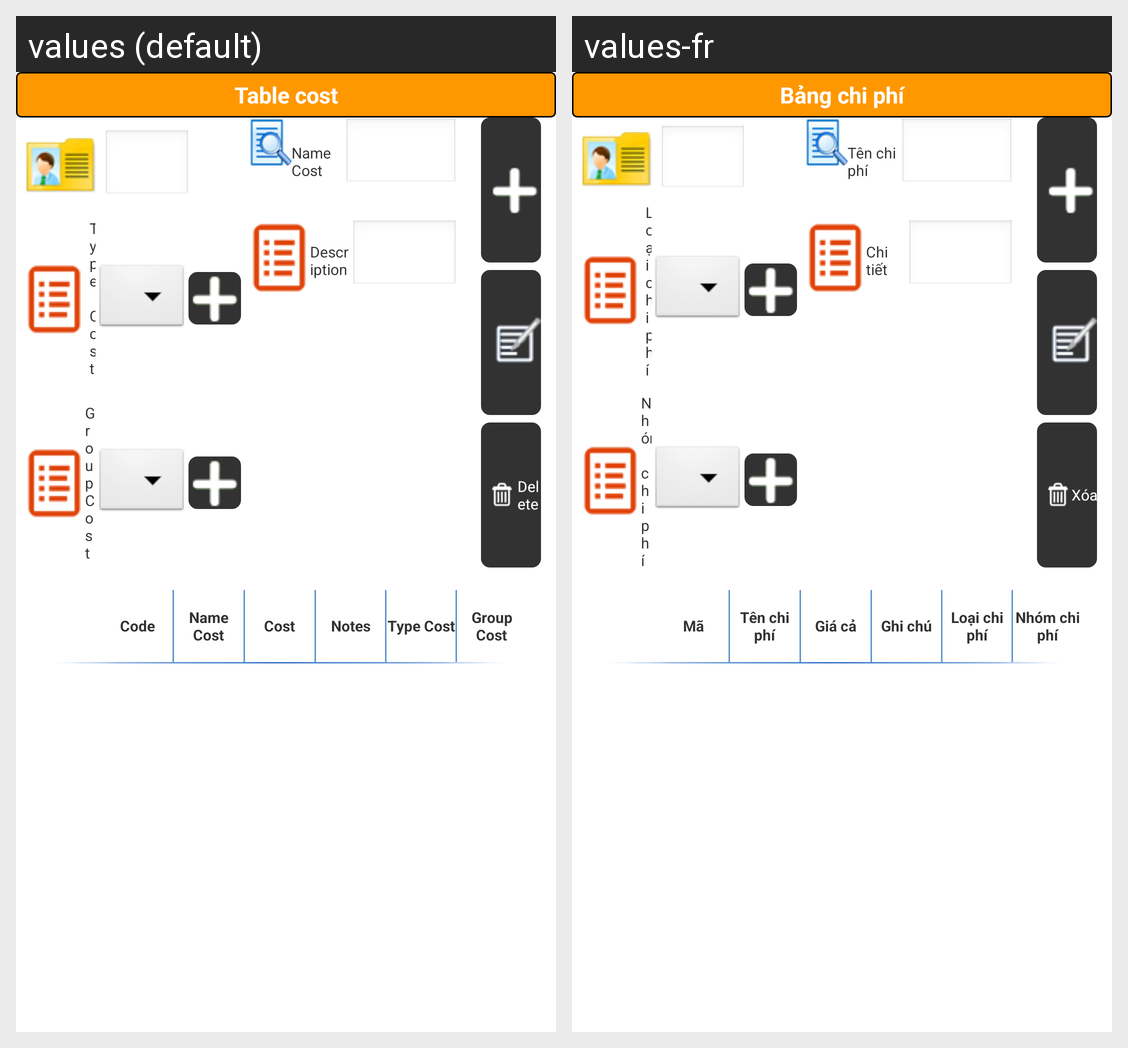

Locale-by-locale string values for the Android screen shown in this grid:
Android screen res/layout/listspending_layout.xml rendered under 2 locales, left to right: values (default), values-fr. Device: Nexus 5 (rendered at 1080×1920; each locale shown at half size, 540×960, under a caption strip naming it); theme AppTheme.
Strings drawn on this screen, with the default value and each locale's value (text and hints the layout hard-codes, and strings that could not be matched under every locale, appear in the picture but are not listed):

tablecost
  values: Table cost
  values-fr: Bảng chi phí

code
  values: Code
  values-fr: Mã

cost
  values: Cost
  values-fr: Giá cả

typecost
  values: Type Cost
  values-fr: Loại chi phí

groupcost
  values: Group Cost
  values-fr: Nhóm chi phí

namecost
  values: Name Cost
  values-fr: Tên chi phí

description
  values: Description
  values-fr: Chi tiết

delete
  values: Delete
  values-fr: Xóa

note
  values: Notes
  values-fr: Ghi chú
